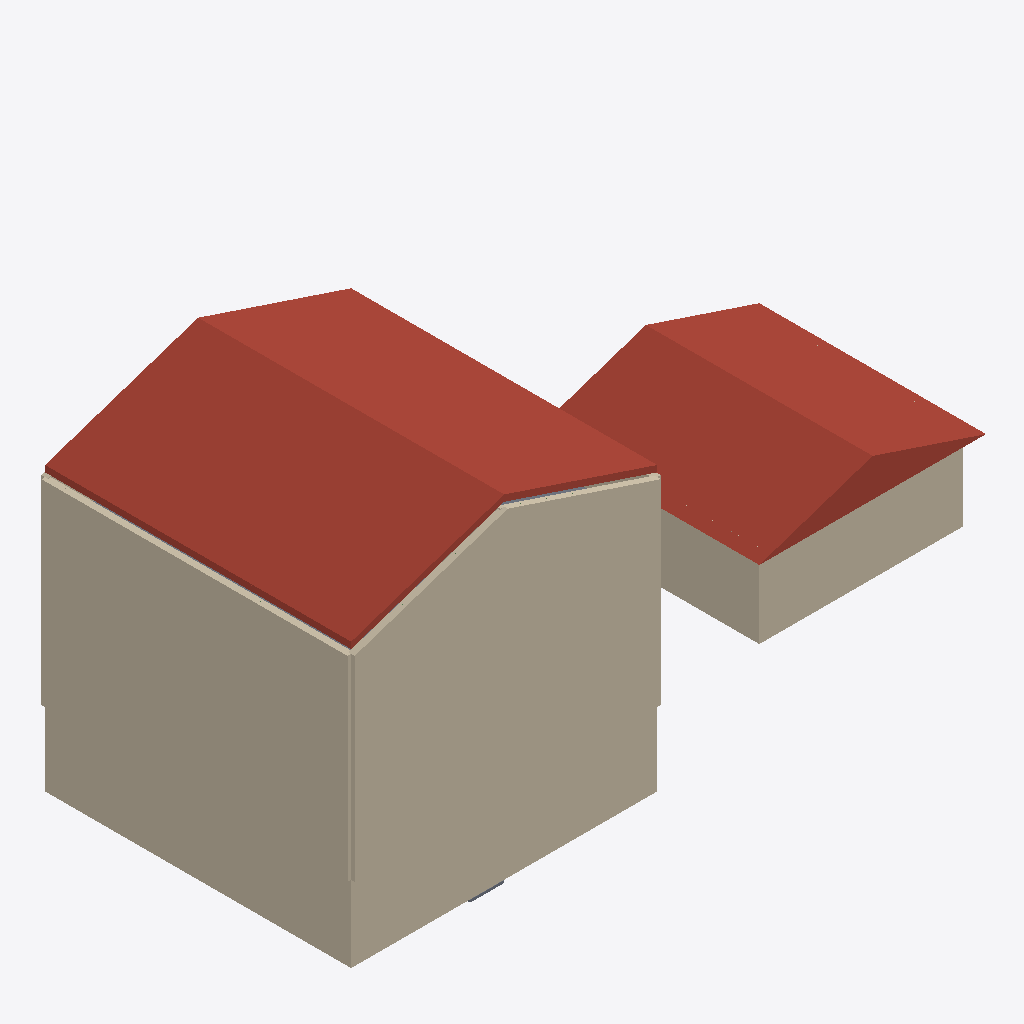
Isometric view of an IFC building model (IFC-SPF (STEP), schema IFC4, length unit millimetre), seen from the south-west, elements coloured by IFC class: 37 walls (beige), 15 roofs (red-brown), 2 slabs (grey).
Extent 22.5 m × 11.5 m × 12.1 m (x, y, z). Storeys (7): Basement at -2.74 m; Main Floor at 0.00 m; Garage Level at 0.00 m; Level 0 at 0.00 m; Level 0 at 0.00 m; Second Floor at 2.74 m; Attic Floor at 5.49 m. Elements (281): 168 IfcBeam, 90 IfcWall, 15 IfcRoof, 8 IfcSlab.

HEADER;
FILE_DESCRIPTION(('ViewDefinition [CoordinationView]'),'2;1');
FILE_NAME('','2026-01-11T16:55:11',(''),(''),'IfcOpenShell 0.8.4-e8eb5e4','IfcOpenShell 0.8.4-e8eb5e4','');
FILE_SCHEMA(('IFC4'));
ENDSEC;
DATA;
#1=IFCPROJECT('2J4pHP5djFof7foHLBfoJr',$,'ifcPlot - Catlin House',$,$,$,$,(#10),#5);
#12=IFCSITE('3QKFI50EPEkQIPM2p_in8Q',$,'Site',$,$,#18,$,$,$,$,$,$,$,$);
#32=IFCBUILDING('20USN96sL9kBoLDcssWZ$8',$,'House',$,$,#38,$,$,$,$,$,$);
#39=IFCBUILDING('10XoqxtHT7Uxl_lcz9yGb6',$,'Garage',$,$,#44,$,$,$,$,$,$);
#45=IFCBUILDING('2PLkp62rnDgvfhX3h1h4uw',$,'Porch + Sunken Garden (placeholder)',$,$,#50,$,$,$,$,$,$);
#51=IFCBUILDING('3gfeGPoTj5PxJ0RhhYxBwI',$,'Breezeway (placeholder)',$,$,#56,$,$,$,$,$,$);
#57=IFCBUILDINGSTOREY('26skCb_BD0mfsFAsuRS7SX',$,'Basement',$,$,#63,$,$,$,-2.7432);
#64=IFCBUILDINGSTOREY('1Y5WZtcAzDxRB9QMW80djM',$,'Main Floor',$,$,#69,$,$,$,0.0);
#70=IFCBUILDINGSTOREY('2SkrecXBP5efOp3Wmte8EC',$,'Second Floor',$,$,#75,$,$,$,2.7432);
#76=IFCBUILDINGSTOREY('1DDtu5llbBsQQPyJxc$voZ',$,'Attic Floor',$,$,#81,$,$,$,5.4864);
#82=IFCBUILDINGSTOREY('23wx4_$T1ApOtF5TzpZFly',$,'Garage Level',$,$,#88,$,$,$,0.0);
#89=IFCBUILDINGSTOREY('0wGBaeJeb8jvvyKnGJEczW',$,'Level 0',$,$,#95,$,$,$,0.0);
#96=IFCBUILDINGSTOREY('2h$9uCji9A9hOSWjC6Bqk2',$,'Level 0',$,$,#102,$,$,$,0.0);
#3758=IFCROOF('1aGjLl6If0OOhCL710fLMw',$,'House Roof Cladding (W)',$,$,#3774,#3769,$,$);
#5049=IFCROOF('1i9CmA67P3Dva_b1sLSRfu',$,'Garage Roof (placeholder prism)',$,$,#5065,#5060,$,.GABLE_ROOF.);
#3878=IFCROOF('1QEjFb00D7zQD3_fsXjO1i',$,'House Roof Cladding (E)',$,$,#3894,#3889,$,$);
#422=IFCWALL('382tWSzJvFK9I_eHsmF_zs',$,'House Main Exterior Standing Seam 1',$,$,#437,#438,$,$);
#734=IFCWALL('0IyP2ESEn83h8ELdksYPCq',$,'House Main Exterior Standing Seam 4',$,$,#749,#750,$,$);
#1151=IFCWALL('1Bc5tYQ9r0YQdoR7YYoML4',$,'House Second Exterior Standing Seam 4',$,$,#1166,#1167,$,$);
#839=IFCWALL('2sXuAf4Tz0ZQr45D0fPEXu',$,'House Second Exterior Standing Seam 1',$,$,#854,#855,$,$);
#158=IFCWALL('2QPT$FU_z74fSBVx2s_yRS',$,'House Basement Wall 4',$,$,#173,#174,$,$);
#106=IFCWALL('3sovbEfNLE0RtCRMepOP9H',$,'House Basement Wall 1',$,$,#122,#123,$,$);
#1428=IFCWALL('3H2UzhaXDFmgNMX6w6iUsN',$,'House Attic Gable South Exterior Standing Seam',$,$,#1444,#1439,$,$);
#1359=IFCWALL('2SaN9VUXjCHeicKgcdklhf',$,'House Attic Knee Exterior Standing Seam 2',$,$,#1374,#1375,$,$);
#4981=IFCWALL('28fyijW0n4qR_YNOSqWcAU',$,'Garage Wood Wall 1',$,$,#4996,#4997,$,$);
#5032=IFCWALL('2AB8UhG9f5ou5$AC683a8T',$,'Garage Wood Wall 4',$,$,#5047,#5048,$,$);
#4912=IFCWALL('160gZKw4zAlvMQBr78sbwU',$,'Garage ICF Stem Wall 1',$,$,#4928,#4929,$,$);
#4964=IFCWALL('0kWnIKuPz7peo0HsUYQlAR',$,'Garage ICF Stem Wall 4',$,$,#4979,#4980,$,$);
#3707=IFCROOF('0o8_Dk$Q91$wAlaTXMB10C',$,'House Roof EPS (W)',$,$,#3723,#3718,$,$);
#1463=IFCWALL('2aAosBhZ99dP8$ScmQvetN',$,'House Attic Gable South Stud Wall',$,$,#1479,#1474,$,$);
#1290=IFCWALL('2MDsSH2vPArwlPFQwA$aJg',$,'House Attic Knee Stud Wall 2',$,$,#1305,#1306,$,$);
#3690=IFCROOF('0cET$pXkv7wwKen4UgUYcN',$,'House Roof Polyiso (W)',$,$,#3706,#3701,$,$);
#141=IFCWALL('2FeSHAe0HEkQ6vj05T3hYx',$,'House Basement Wall 3',$,$,#156,#157,$,$);
#124=IFCWALL('2EV1478wP9veHA3ldfTVa6',$,'House Basement Wall 2',$,$,#139,#140,$,$);
#175=IFCWALL('2NV$0ERen0ruGNUABCicKT',$,'House Basement Center Wall (N-S)',$,$,#190,#191,$,$);
#322=IFCSLAB('10ioldwxnF4BMtPrpqBRuS',$,'House Attic Floor Subfloor',$,$,#335,#330,$,.FLOOR.);
#1325=IFCWALL('05TR8kOifEGx9Vc1Cd2esu',$,'House Attic Knee Exterior EPS 2',$,$,#1340,#1341,$,$);
#1377=IFCWALL('33frIS44H1a9vlSJSCw5G0',$,'House Attic Gable South Exterior Polyiso',$,$,#1393,#1388,$,$);
#1308=IFCWALL('3rQWQPu9j6JhvdHagAObAd',$,'House Attic Knee Exterior Polyiso 2',$,$,#1323,#1324,$,$);
#1394=IFCWALL('353XRb2tfDh86_SLQ5f$mi',$,'House Attic Gable South Exterior EPS',$,$,#1410,#1405,$,$);
#3827=IFCROOF('2G0syeYTD4$PC4V5wJ5xoT',$,'House Roof EPS (E)',$,$,#3843,#3838,$,$);
#3741=IFCROOF('3FvLJy28b9zxXDSx2qMvfB',$,'House Roof Furring (W)',$,$,#3757,#3752,$,$);
#3656=IFCROOF('1UWDK8IxHFLAnOI3H9FBfy',$,'House Roof Sheathing (W)',$,$,#3672,#3667,$,$);
#3810=IFCROOF('0SUcjfghD5eR0sbvSsAlA0',$,'House Roof Polyiso (E)',$,$,#3826,#3821,$,$);
#192=IFCWALL('2RLL5ngF95JxMHcSkS1s5$',$,'House Basement Center Wall (E-W)',$,$,#207,#208,$,$);
#371=IFCWALL('2S8lhaoozCBfcHm5zzEfPe',$,'House Main Exterior Polyiso 1',$,$,#386,#387,$,$);
#700=IFCWALL('0RLzWATc9519aFmfNzwPq1',$,'House Main Exterior EPS 4',$,$,#715,#716,$,$);
#788=IFCWALL('0TDPznQ4XDdOJc$VP7tIB_',$,'House Second Exterior Polyiso 1',$,$,#803,#804,$,$);
#1117=IFCWALL('2yV65Yn5n1MgF29jx1WpAf',$,'House Second Exterior EPS 4',$,$,#1132,#1133,$,$);
#1186=IFCWALL('3Dry_oZbX1ReD7rYPQn68s',$,'House Attic Knee Stud Wall 1',$,$,#1201,#1202,$,$);
#1446=IFCWALL('02t3BMdqjEFPdx7HacmL_p',$,'House Attic Gable South Exterior Sheathing',$,$,#1462,#1457,$,$);
#1273=IFCWALL('1xUE4AGOX7ORWTP2WQNywy',$,'House Attic Knee Exterior Sheathing 2',$,$,#1288,#1289,$,$);
#1411=IFCWALL('3jYW$qibz92xAuRx3qCkAh',$,'House Attic Gable South Exterior Furring',$,$,#1427,#1422,$,$);
#1342=IFCWALL('0IGPhP_L181ugdEFcgyJvJ',$,'House Attic Knee Exterior Furring 2',$,$,#1357,#1358,$,$);
#240=IFCSLAB('01UMv5twf26Qv21qlnEWX4',$,'Basement Shower Recess (placeholder)',$,$,#252,#247,$,.FLOOR.);
#3776=IFCROOF('25IHzfrsb7TPAlzGwjsCQU',$,'House Roof Sheathing (E)',$,$,#3792,#3787,$,$);
#3673=IFCROOF('0wNIj0frDDWRuWndV4OLqC',$,'House Roof Membrane 1 (W)',$,$,#3689,#3684,$,$);
#3861=IFCROOF('0gHThkcLHFdQAf0jUmBdHZ',$,'House Roof Furring (E)',$,$,#3877,#3872,$,$);
#3724=IFCROOF('3OGqbHQQr6nxPpQJC3PtiR',$,'House Roof Membrane 2 (W)',$,$,#3740,#3735,$,$);
#805=IFCWALL('3AEPackGv2ruMhFR9VqVa_',$,'House Second Exterior EPS 1',$,$,#820,#821,$,$);
#1100=IFCWALL('2TNhlsr196$9bzA33w1lPj',$,'House Second Exterior Polyiso 4',$,$,#1115,#1116,$,$);
#388=IFCWALL('1YUPlDoTj9w8WoEthwwGK5',$,'House Main Exterior EPS 1',$,$,#403,#404,$,$);
#683=IFCWALL('1AVAtfYoPCQe7ESTwHLBaT',$,'House Main Exterior Polyiso 4',$,$,#698,#699,$,$);
#1567=IFCWALL('1dZQ3rYFrEgBiTa_3CKErT',$,'House Attic Gable North Stud Wall',$,$,#1583,#1578,$,$);
#1619=IFCWALL('02J$MOGQnBVfR$wc5AmHeI',$,'House Centerline Wall (Attic, ridge support)',$,$,#1634,#1635,$,$);
#3844=IFCROOF('0pmw1R8k54kwc05itLjxcp',$,'House Roof Membrane 2 (E)',$,$,#3860,#3855,$,$);
#3793=IFCROOF('1BgWleJKz89Q5UBnqNBuDO',$,'House Roof Membrane 1 (E)',$,$,#3809,#3804,$,$);
ENDSEC;
